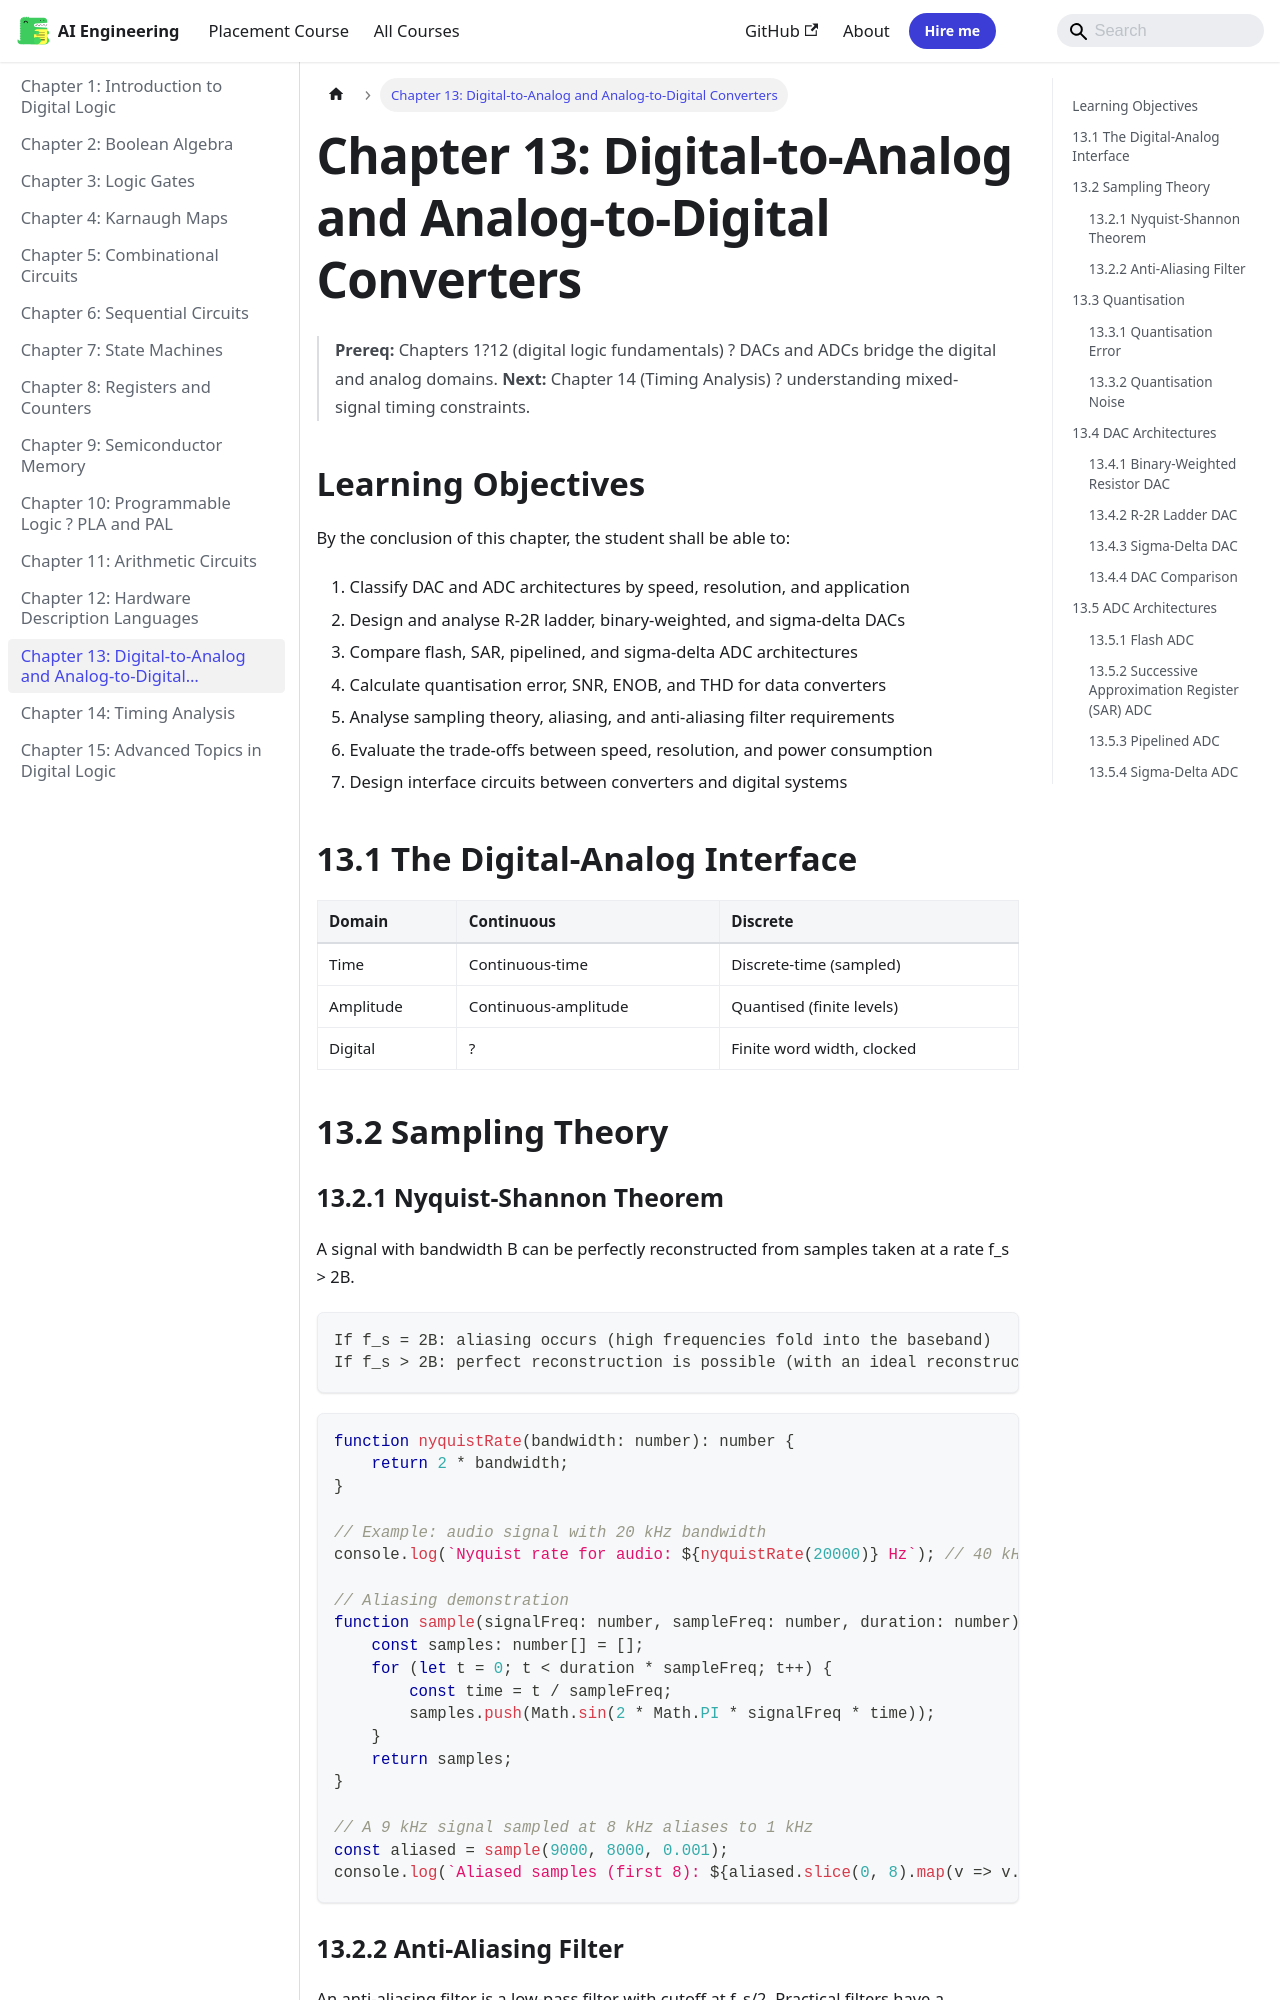

repository: Raushan666java/ai-engineering-journey · page: digital-logic/13-dac-adc/index.html · generator: mkdocs

---
description: "Chapter 13: Digital-to-Analog and Analog-to-Digital Converters: interface Task { id: string; name: string; status: string; data: unknown } private tasks"
---

# Chapter 13: Digital-to-Analog and Analog-to-Digital Converters

> **Prereq:** Chapters 1?12 (digital logic fundamentals) ? DACs and ADCs bridge the digital and analog domains.
> **Next:** Chapter 14 (Timing Analysis) ? understanding mixed-signal timing constraints.

## Learning Objectives

By the conclusion of this chapter, the student shall be able to:

1. Classify DAC and ADC architectures by speed, resolution, and application
2. Design and analyse R-2R ladder, binary-weighted, and sigma-delta DACs
3. Compare flash, SAR, pipelined, and sigma-delta ADC architectures
4. Calculate quantisation error, SNR, ENOB, and THD for data converters
5. Analyse sampling theory, aliasing, and anti-aliasing filter requirements
6. Evaluate the trade-offs between speed, resolution, and power consumption
7. Design interface circuits between converters and digital systems

## 13.1 The Digital-Analog Interface

```mermaid
graph LR
    A[Analog<br>Input] --> AF[Anti-Aliasing<br>Filter]
    AF --> ADC[ADC]
    ADC --> DSP[Digital Signal<br>Processing]
    DSP --> DAC[DAC]
    DAC --> RF[Reconstruction<br>Filter]
    RF --> B[Analog<br>Output]
    CLK[Sample<br>Clock] --> ADC
    CLK --> DAC
```

| Domain | Continuous | Discrete |
|--------|-----------|----------|
| Time | Continuous-time | Discrete-time (sampled) |
| Amplitude | Continuous-amplitude | Quantised (finite levels) |
| Digital | ? | Finite word width, clocked |

## 13.2 Sampling Theory

### 13.2.1 Nyquist-Shannon Theorem


A signal with bandwidth B can be perfectly reconstructed from samples taken at a rate f_s > 2B.

```
If f_s = 2B: aliasing occurs (high frequencies fold into the baseband)
If f_s > 2B: perfect reconstruction is possible (with an ideal reconstruction filter)
```

```typescript
function nyquistRate(bandwidth: number): number {
    return 2 * bandwidth;
}

// Example: audio signal with 20 kHz bandwidth
console.log(`Nyquist rate for audio: ${nyquistRate(20000)} Hz`); // 40 kHz

// Aliasing demonstration
function sample(signalFreq: number, sampleFreq: number, duration: number): number[] {
    const samples: number[] = [];
    for (let t = 0; t < duration * sampleFreq; t++) {
        const time = t / sampleFreq;
        samples.push(Math.sin(2 * Math.PI * signalFreq * time));
    }
    return samples;
}

// A 9 kHz signal sampled at 8 kHz aliases to 1 kHz
const aliased = sample(9000, 8000, 0.001);
console.log(`Aliased samples (first 8): ${aliased.slice(0, 8).map(v => v.toFixed(3)).join(', ')}`);
```
